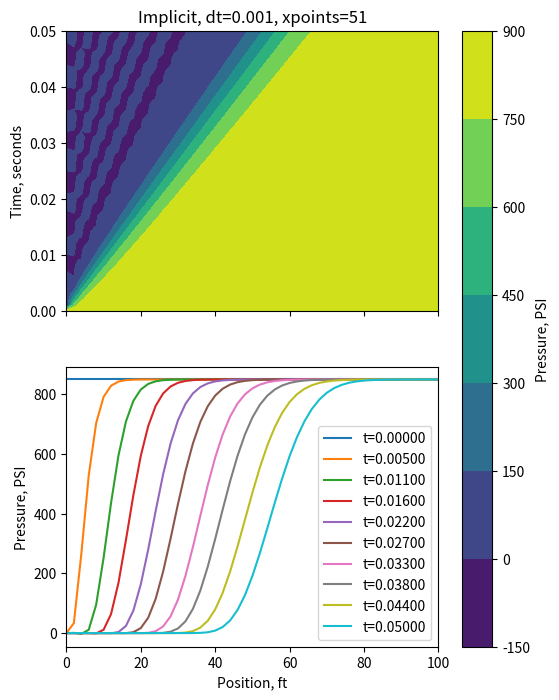

Generate this figure with matplotlib:
import numpy as np
import math
import matplotlib.pyplot as plt
import time

# AI use: I occasionally used it to refresh my memory of mathematical operation
# names, such as the Vandermonde matrix used in calculating finite difference
# stencils. All code was written by me.

c = 1125 * 12 * 25.4 / 1000 # ft/s * in/ft * mm/in * m/mm = m/s, sound speed constant by definition
p_init = 850 / 14.7 * 101325 # psi * atm/psi * Pa/atm = Pa, initial pressure in tube
L = 100 * 12 * 25.4 / 1000 # ft * in/ft * mm/in * m/mm = m, length of tube

def iterate_explicit(row, lastrow, boundary, xpos, t_now, t_row, t_lastrow):
    if len(row) != len(boundary) or len(row) != len(lastrow):
        raise TypeError(f'rows and boundary must have equal length! Got len(row): {len(row)}, len(lastrow): {len(lastrow)}, len(boundary): {len(boundary)}.')
    newrow = np.zeros_like(row)
    # i mean technically we could do this with generators and lambdas, but I
    # don't think that would be very readable
    for index in range(len(row)):
        if np.isfinite(boundary[index]):
            newrow[index] = boundary[index]
            # breakpoint()
            continue # boundaries require no further calculation
        # not gonna bother with an else clause here lmaoooo
        # uhhhh what finite difference stencil do we want... how about the
        # most boring one, [-1, 0, 1], 2nd order.
        # Have you ever seen [https://web.media.mit.edu/~crtaylor/calculator.html]?
        # It is quite a lovely tool. Anyhow, since we want to do something with
        # a nonlinear stencil, we can't just directly use Cameron Taylor's
        # outputs. Assuming `s` is a vector containing the stencil and `d` is
        # the order of the derivative, Instead use col[c1...cN] =
        # [[s1^0...sN^0]...[s1^N-1...sN^N-1]]^-1 * col[0...d!...0]
        # where `d!` in the final column vector is placed such that col[d]=d!
        # i.e., extracting the column number corresponding to the order and
        # multiplying by `d!`. Here we can assume `h`, the step size, is 1
        # and all units in `s` are normalized to that, for simplicity.
        xstencil = [xpos[index-1] - xpos[index], 0, xpos[index+1] - xpos[index]] # TODO add a check to make sure we aren't going over a boundary condition somewhere...
        xorder = 2
        torder = 2
        tstencil = [t_lastrow - t_now, t_row - t_now, 0]
        # breakpoint()
        xcoeffs = np.linalg.inv(np.transpose(np.vander(xstencil)))[:,-xorder-1]*math.factorial(xorder) # AI was used to remind of the name of Vandermonde matrices
        tcoeffs = np.linalg.inv(np.transpose(np.vander(tstencil)))[:,-torder-1]*math.factorial(torder)
        d2pdx2 = np.dot(xcoeffs, row[index-1:index+2]) # technically a matrix operation with row and column vectors, but a dot product is an equivalent mathematical operation
        # d2pdx2 is the second deriv of pressure with respect to space
        d2pdt2 = c**2 * d2pdx2 # by definition
        # d2pdt2 = np.dot(tcoeffs, [lastrow[index], row[index], newrow[index])
        # d2pdt2 = np.dot(tcoeffs[:-1], [lastrow[index], row[index]) + tcoeffs[-1]*newrow[index]
        # newrow[index] = (d2pdt2 - np.dot(tcoeffs[:-1], [lastrow[index], row[index]))/tcoeffs[-1]
        newrow[index] = (d2pdt2 - np.dot(tcoeffs[:-1], [lastrow[index], row[index]]))/tcoeffs[-1]
        # breakpoint()
    return newrow


def sim_explicit(tstep, maxt, L_points):
    t_points = int(maxt / tstep + 1)

    xpos = np.linspace(0, L, L_points) # list of x positions
    # technically would could keep this constant, but I've always wanted to make a
    # solver with a nonlinear grid and never quite found the time for it

    tpos = np.arange(0, maxt+tstep, tstep)
    # same deal here, we could just iterate using tstep but nahhhhh lets recalculate
    # dt at each step :)

    initrow = np.full_like(xpos, p_init)
    initrow[0] = 0 # set initial condition (fracture on left end)

    boundary = np.full_like(xpos, np.nan)
    boundary[0] = 0
    boundary[-1] = p_init # set boundary condition, nan means the value is not a
    # a boundary. Sure, I could hard code this, but that would be boring, wouldn't
    # it?

    lastrow = np.full_like(xpos, p_init)
    initrow[0] = 0 # set initial condition (fracture on left end)
    last2row = np.full_like(xpos, p_init) # strady state before t=0
    lasttime = -0*tstep
    last2time = -1*tstep

    fullsim = []
    for time in tpos:
        newrow = lastrow
        if time != lasttime:
            newrow = iterate_explicit(lastrow, last2row, boundary, xpos, time, lasttime, last2time)
            # fullsim.append(newrow)
        else:
            # newrow = lastrow
            lasttime = -1*tstep # dodgy fix
        fullsim.append(newrow)
        last2row = lastrow
        lastrow = newrow
        last2time = lasttime
        lasttime = time
    # print(fullsim)
    # fig, ax = plt.subplots(2, sharex=True)
    # ax[0].contourf(xpos/0.3048, tpos, fullsim/6894.757)
    # for index in np.linspace(0, len(tpos)-1, 10):
    #     ax[1].plot(xpos/0.0348, fullsim[int(index)]/6894.757, label=f"t={tpos[int(index)]}")
    # ax[1].legend()
    # ax[0].set_xlabel("Time, seconds")
    # ax[1].set_xlabel("Pressure, PSI")
    # ax[1].set_ylabel("Position, ft")
    # ax[0].set_title(f"Explicit, dt={tstep}, xpoints={L_points}")
    #
    # # fig2, ax2 = plt.subplots(2)
    # # x_mesh, t_mesh = np.meshgrid(xpos, tpos)
    # # ax2[0].contourf(x_mesh, fullsim, t_mesh)
    # # ax2[1].contourf(t_mesh, np.transpose(fullsim), x_mesh)
    # plt.show()
    return np.array(fullsim), xpos, tpos, tstep, L_points

# sim_explicit(0.001, 0.05, 51)

def iterate_implicit(row, lastrow, boundary, xpos, t_now, t_row, t_lastrow):
    # ok and now i'm lazy and gonna do constant order but maybe I'll make a
    # general solution later?
    # dep_stencil = np.array([1, -(2+xstep**2/c**2/tstep**2), 1])
    # indep_stencil = xstep**2/c**2/tstep**2 * np.array([1, -2])
    # Kx=b
    K = np.identity(len(row)) # start with identity, then fill in relations
    b = [] # build this one out
    for index in np.arange(len(row)):
        if np.isnan(boundary[index]):
            xstencil = [xpos[index-1] - xpos[index], 0, xpos[index+1] - xpos[index]] # TODO add a check to make sure we aren't going over a boundary condition somewhere...
            xorder = 2
            torder = 2
            tstencil = [t_lastrow - t_now, t_row - t_now, 0]
            xcoeffs = np.linalg.inv(np.transpose(np.vander(xstencil)))[:,-xorder-1]*math.factorial(xorder) # AI was used to remind of the name of Vandermonde matrices
            tcoeffs = np.linalg.inv(np.transpose(np.vander(tstencil)))[:,-torder-1]*math.factorial(torder)
            # ok and now time for some re-arranging...
            dep_stencil = c**2 * xcoeffs
            dep_stencil[1] -= tcoeffs[-1]
            indep_stencil = tcoeffs[0:-1]
            K[index, index-1:index+2] = dep_stencil
            b.append(np.dot(indep_stencil, [lastrow[index], row[index]])) # i mean this could also be a matrix operation but tbh i'll figure that out later
        else:
            b.append(boundary[index])
        # places where we defined the boundary can be left as the identity in K
        # but we do need to update b
    newrow = np.matmul(np.linalg.inv(K), b)
    return newrow


def sim_implicit(tstep, maxt, L_points, plot_density=False, log=False):
    t_points = int(maxt / tstep + 1)

    xpos = np.linspace(0, L, L_points) # list of x positions
    if log:
        base = 1.1
        offset = 2
        xpos = np.logspace(math.log(offset)/math.log(base), math.log(L+offset)/math.log(base), L_points, base=base) - math.log(offset)/math.log(base)

    # technically would could keep this constant, but I've always wanted to make a
    # solver with a nonlinear grid and never quite found the time for it

    tpos = np.arange(0, maxt+tstep, tstep)
    # same deal here, we could just iterate using tstep but nahhhhh lets recalculate
    # dt at each step :)

    initrow = np.full_like(xpos, p_init)
    initrow[0] = 0 # set initial condition (fracture on left end)

    boundary = np.full_like(xpos, np.nan)
    boundary[0] = 0
    boundary[-1] = p_init # set boundary condition, nan means the value is not a
    # a boundary. Sure, I could hard code this, but that would be boring, wouldn't
    # it?

    lastrow = np.full_like(xpos, p_init)
    initrow[0] = 0 # set initial condition (fracture on left end)
    last2row = np.full_like(xpos, p_init) # strady state before t=0
    lasttime = -0*tstep
    last2time = -1*tstep

    fullsim = []
    for time in tpos:
        newrow = lastrow
        if time != lasttime:
            newrow = iterate_implicit(lastrow, last2row, boundary, xpos, time, lasttime, last2time)
        else:
            lasttime = -1*tstep # dodgy fix
        fullsim.append(newrow)
        last2row = lastrow
        lastrow = newrow
        last2time = lasttime
        lasttime = time
    fullsim = np.array(fullsim)
    # print(fullsim)
    # fig, ax = plt.subplots(2, sharex=True, figsize=(6,8))
    # ax[1].set_zorder(2)
    # for index in np.linspace(0, len(tpos)-1, 10):
    #     ax[1].plot(xpos/0.3048, fullsim[int(index)]/6894.757, label=f"t={tpos[int(index)]}")
    #     # pass
    # ax[1].legend()
    # ax[0].set_title(f"Implicit, dt={tstep}, xpoints={L_points}")
    # ax[0].set_ylabel("Time, seconds")
    # ax[1].set_ylabel("Pressure, PSI")
    # ax[1].set_xlabel("Position, ft")
    # if plot_density:
    #     histax.set_ylabel("Grid density")
    #     histax = ax[1].twinx()
    #     histax.hist(xpos[:-1]/0.3048, bins=15, label="grid density", alpha=0.5)
    #     histax.set_zorder(1)
    # conts = ax[0].contourf(xpos/0.3048, tpos, fullsim/6894.757)
    # cbar = fig.colorbar(conts, ax=[ax[0], ax[1]])
    # cbar.ax.set_ylabel("Pressure, PSI")
    return np.array(fullsim), xpos, tpos, tstep, L_points

def makeplot(fullsim, xpos, tpos, tstep, L_points, imporexp, plot_density=False, name=None):
    fig, ax = plt.subplots(2, sharex=True, figsize=(6,8))
    ax[1].set_zorder(2)
    for index in np.linspace(0, len(tpos)-1, 10):
        ax[1].plot(xpos/0.3048, fullsim[int(index)]/6894.757, label=f"t={tpos[int(index)]:.5f}")
        # pass
    ax[1].legend()
    ax[0].set_title(f"{imporexp}, dt={tstep}, xpoints={L_points}")
    ax[0].set_ylabel("Time, seconds")
    ax[1].set_ylabel("Pressure, PSI")
    ax[1].set_xlabel("Position, ft")
    if plot_density:
        histax = ax[1].twinx()
        histax.set_zorder(1)
        histax.set_ylabel("Grid density")
        histax.hist(xpos[:-1]/0.3048, bins=15, label="grid density", alpha=0.5)
        histax.set_zorder(1)
    conts = ax[0].contourf(xpos/0.3048, tpos, fullsim/6894.757)
    cbar = fig.colorbar(conts, ax=[ax[0], ax[1]])
    cbar.ax.set_ylabel("Pressure, PSI")
    if name != None:
        fig.savefig("plots/" + name)
        plt.close(fig)
    else:
        plt.show()


fullsim, xpos, tpos, tstep, L_points = sim_implicit(0.001, 0.05, 51)
makeplot(fullsim, xpos, tpos, tstep, L_points, "Implicit")

exit()

# compare explicit and implicit solution
fullsim, xpos, tpos, tstep, L_points = sim_explicit(0.001, 0.05, 51)
makeplot(fullsim, xpos, tpos, tstep, L_points, "Explicit", name="1_1_explicit_51")
fullsim, xpos, tpos, tstep, L_points = sim_explicit(0.001, 0.05, 101)
makeplot(fullsim, xpos, tpos, tstep, L_points, "Explicit", name="1_1_explicit_101")
fullsim, xpos, tpos, tstep, L_points = sim_implicit(0.001, 0.05, 51)
makeplot(fullsim, xpos, tpos, tstep, L_points, "Implicit", name="1_1_implicit_51")
fullsim, xpos, tpos, tstep, L_points = sim_implicit(0.001, 0.05, 101)
makeplot(fullsim, xpos, tpos, tstep, L_points, "Implicit", name="1_1_implicit_101")

# compare time steps
fullsim, xpos, tpos, tstep, L_points = sim_explicit(0.0001, 0.05, 51)
makeplot(fullsim, xpos, tpos, tstep, L_points, "Explicit", name="2_1_explicit_-4")
fullsim, xpos, tpos, tstep, L_points = sim_explicit(0.01, 0.05, 51)
makeplot(fullsim, xpos, tpos, tstep, L_points, "Explicit", name="2_1_explicit_-2")
fullsim, xpos, tpos, tstep, L_points = sim_implicit(0.0001, 0.05, 51)
makeplot(fullsim, xpos, tpos, tstep, L_points, "Implicit", name="2_1_implicit_-4")
fullsim, xpos, tpos, tstep, L_points = sim_implicit(0.01, 0.05, 51)
makeplot(fullsim, xpos, tpos, tstep, L_points, "Implicit", name="2_1_implicit_-2")

# compare runtimes
print("Starting timing tests")
def time_exec(f, step, name):
    num = 100
    start = time.time()
    for i in range(num): f(step, 0.05, 51)
    end = time.time()
    print(f"{name} @ dt={step} took {(end-start)/num*1e+3:.3f} ms (average) to execute.")
time_exec(sim_explicit, 0.0001, "Explicit method")
time_exec(sim_explicit, 0.001, "Explicit method")
time_exec(sim_explicit, 0.01, "Explicit method")
time_exec(sim_implicit, 0.0001, "Implicit method")
time_exec(sim_implicit, 0.001, "Implicit method")
time_exec(sim_implicit, 0.01, "Implicit method")

# showcase nonuniform grid density
fullsim, xpos, tpos, tstep, L_points = sim_implicit(0.001, 0.05, 51)
makeplot(fullsim, xpos, tpos, tstep, L_points, "Implicit", plot_density=True,name="4_1_implicit_linear")
fullsim, xpos, tpos, tstep, L_points = sim_implicit(0.001, 0.05, 51, log=True)
makeplot(fullsim, xpos, tpos, tstep, L_points, "Implicit", plot_density=True, name="4_1_implicit_log")

plt.show()


# you might be thinking "damn these comments look ratchet" so:
# 1. I am sick, let me have some fun and
# 2. I write less ratchet comments when I'm paid for my code
# (also I'm bored of writing my paid code comments)
# (also yes I document my code, it's just part of my though process when I'm
# writing. I have the pre-LLM code to prove it.)
